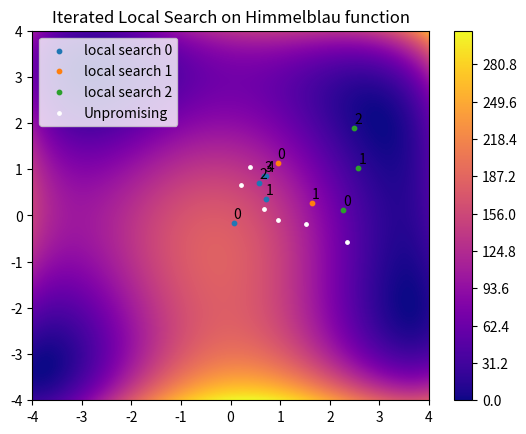

Python code for this plot: (Note: this script raises an exception after producing the figure.)
from numpy import asarray
from numpy import exp
from numpy import sqrt
from numpy import cos
from numpy import e
from numpy import pi
from numpy.random import randn
from numpy.random import rand
from numpy.random import seed
import matplotlib.pyplot as plt
import numpy as np
 
# objective function
def objective(v):
    x, y = v
    return (x**2 + y - 11)**2 + (x + y**2 - 7)**2
 

# check if a point is within the bounds of the search
def in_bounds(point, bounds):
   # enumerate all dimensions of the point
   for d in range(len(bounds)):
      # check if out of bounds for this dimension
      if point[d] < bounds[d, 0] or point[d] > bounds[d, 1]:
         return False
   return True
 
# hill climbing local search algorithm
def hillclimbing(objective, bounds, n_iterations, step_size, start_pt):
   x1 = [ ]
   x2 = [ ]

   k1 = [ ]
   k2 = [ ]
   # store the initial point
   solution = start_pt
   # evaluate the initial point
   solution_eval = objective(solution)
   # run the hill climb
   for i in range(n_iterations):
      # take a step
      candidate = None
      while candidate is None or not in_bounds(candidate, bounds):
         candidate = solution + randn(len(bounds)) * step_size
      # evaluate candidate point
      candidte_eval = objective(candidate)
      # check if we should keep the new point
      if candidte_eval <= solution_eval:
        x1.append(candidate[0])
        x2.append(candidate[1])

         # store the new point
        solution, solution_eval = candidate, candidte_eval
      else : 
        k1.append(candidate[0])
        k2.append(candidate[1])
   return [solution, solution_eval, (x1,x2), (k1,k2)]
 
# iterated local search algorithm
def iterated_local_search(objective, bounds, n_iter, step_size, n_restarts, p_size):   
  history = []
  unpromising_history = []
  # define starting point
  best = None
  while best is None or not in_bounds(best, bounds):
    best = bounds[:, 0] + rand(len(bounds)) * (bounds[:, 1] - bounds[:, 0])
  best = [0,0]
  # evaluate current best point
  best_eval = objective(best)
  # enumerate restarts
  for n in range(n_restarts):
    # generate an initial point as a perturbed version of the last best
    start_pt = None
    while start_pt is None or not in_bounds(start_pt, bounds):
      start_pt = best + randn(len(bounds)) * p_size
    # perform a stochastic hill climbing search
    solution, solution_eval, hill_history, unpromising = hillclimbing(objective, bounds, n_iter, step_size, start_pt)
    history.append(hill_history)
    unpromising_history.append(unpromising)
    # check for new best
    if solution_eval < best_eval:
      best, best_eval = solution, solution_eval
      print('Restart %d, best: f(%s) = %.5f' % (n, best, best_eval))
  return [best, best_eval, history, unpromising_history]
 

def himmel_plot():
    fig,ax = plt.subplots()
    x = np.linspace(-4,4,200)
    X,Y = np.meshgrid(x,x)
    Z = objective([X,Y])

    map = ax.contourf(X,Y,Z,cmap="plasma",levels=1000)
    fig.colorbar(map)

    plt.title("Iterated Local Search on Himmelblau function")
# seed the pseudorandom number generator
seed(73754615)
# define range for input
bounds = asarray([[-4.0, 4.0], [-4.0, 4.0]])
# define the total iterations
n_iter = 8
# define the maximum step size
step_size = 0.5
# total number of random restarts
n_restarts = 3
# perform the hill climbing search
best, score,history, unpromising= iterated_local_search(objective, bounds, n_iter, step_size, n_restarts=n_restarts, p_size=0.1)
print('Done!')
print('f(%s) = %f' % (best, score))

himmel_plot()

for i in range(len(history)):
    x1,x2 = history[i]
    plt.scatter(x1,x2,s=10, label = f"local search {i}")
    for i in range(len(x1)):
      plt.text(x1[i],x2[i]+0.1,str(i))

k1= []
k2 = []
for i in range(len(unpromising)):
   for j in range(len(unpromising[i])):
      k1.append(unpromising[i][0][j])
      k2.append(unpromising[i][1][j])
plt.scatter(k1,k2,s=6, c="white", label = "Unpromising")
plt.legend()

plt.savefig("assets/img/chap_2/plots/ils.png")